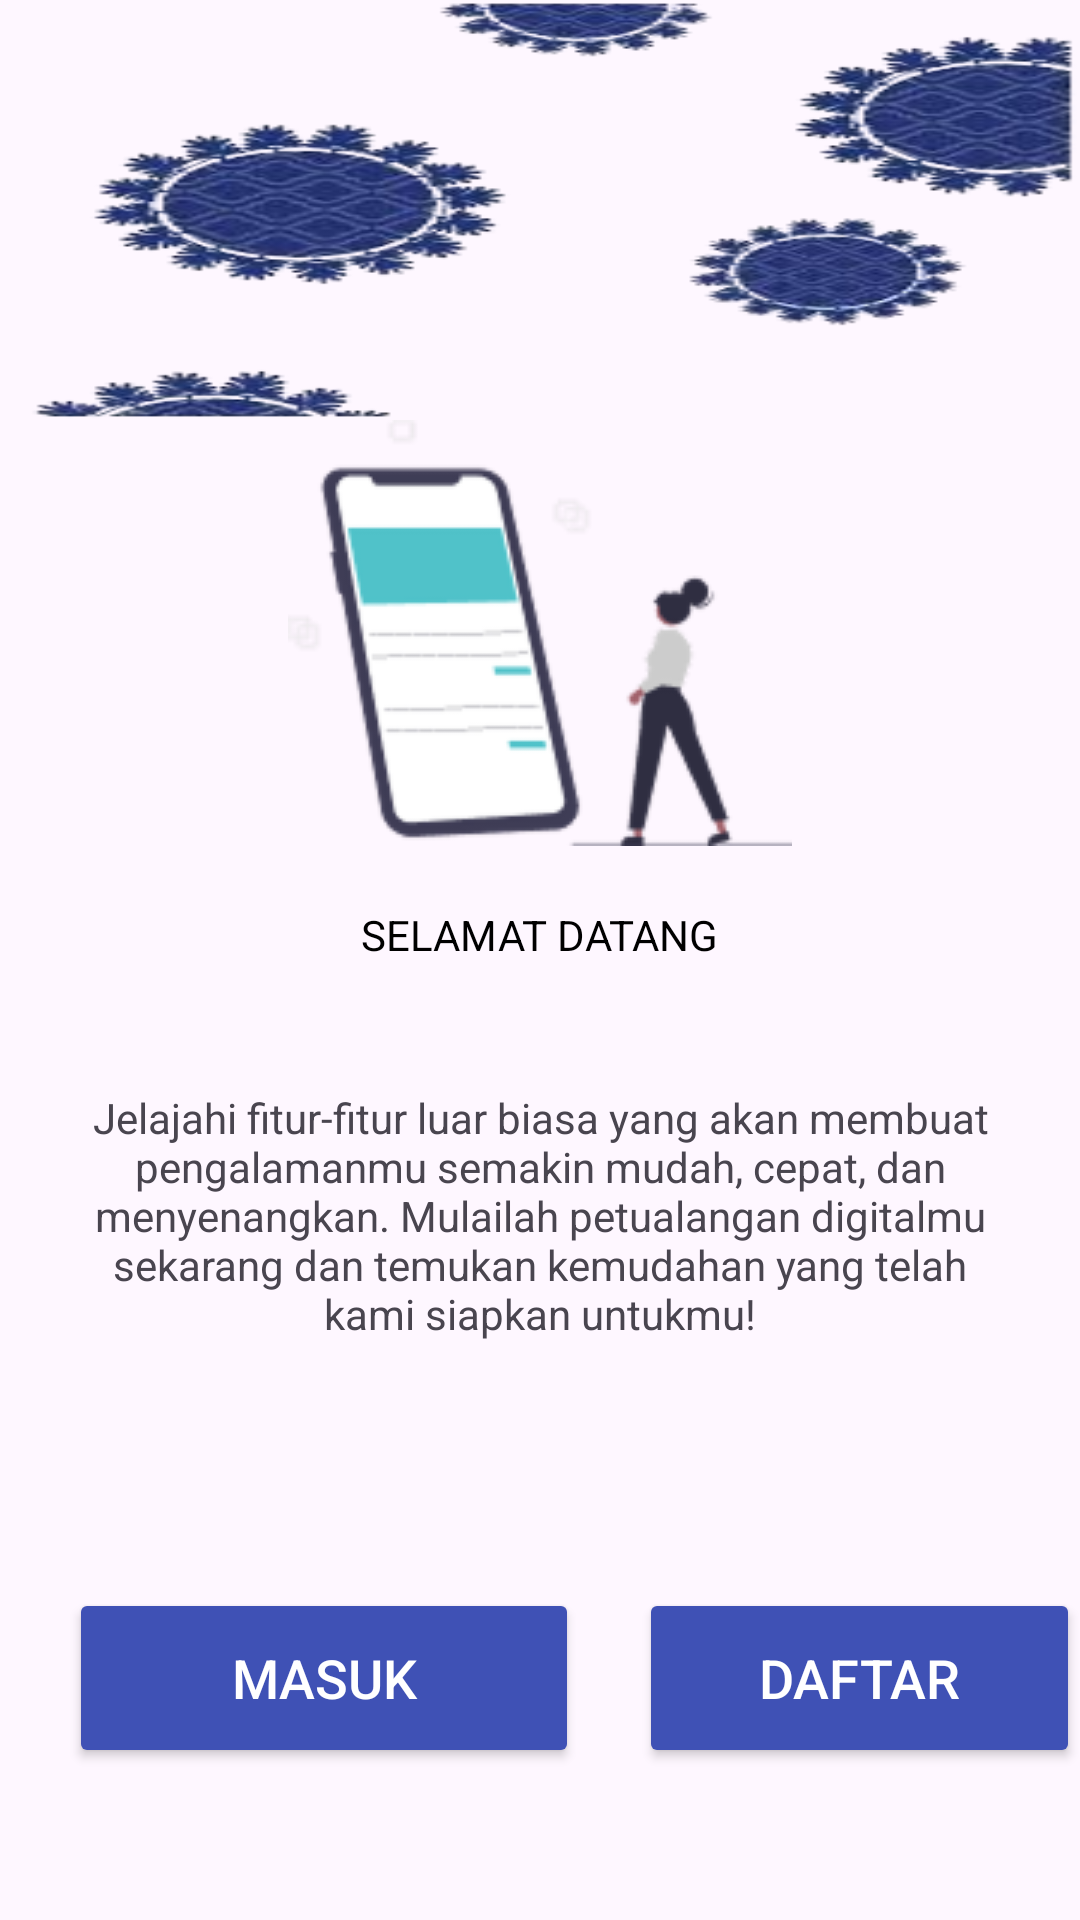

Write the Android layout XML for this screen, with the resource values it uses.
<!-- AndroidManifest.xml: application theme Theme._5220311043_Tugas -->
<!-- res/layout/activity_main2.xml -->
<RelativeLayout xmlns:android="http://schemas.android.com/apk/res/android"
    xmlns:app="http://schemas.android.com/apk/res-auto"
    xmlns:tools="http://schemas.android.com/tools"
    android:id="@+id/main"
    android:layout_width="match_parent"
    android:layout_height="match_parent"
    tools:context=".MainActivity2">

    <ImageView
        android:id="@+id/image_1"
        android:layout_width="match_parent"
        android:layout_height="140dp"
        android:src="@drawable/motifbatik"
        android:scaleType="fitXY"
        android:layout_alignParentTop="true"/>

    <ImageView
        android:id="@+id/image_2"
        android:layout_width="match_parent"
        android:layout_height="wrap_content"
        android:src="@drawable/hp"
        android:layout_below="@id/image_1"
        android:scaleType="fitCenter"/>

    <TextView
        android:id="@+id/txt1"
        android:layout_width="wrap_content"
        android:layout_height="wrap_content"
        android:layout_below="@id/image_2"
        android:text="SELAMAT DATANG"
        android:layout_centerHorizontal="true"
        android:layout_marginTop="20dp"
        android:textColor="@color/black"/>

    <TextView
        android:id="@+id/txt2"
        android:layout_width="wrap_content"
        android:layout_height="wrap_content"
        android:layout_below="@id/txt1"
        android:layout_marginTop="20dp"
        android:gravity="center"
        android:padding="22dp"
        android:text="Jelajahi fitur-fitur luar biasa yang akan membuat pengalamanmu semakin mudah, cepat, dan menyenangkan. Mulailah petualangan digitalmu sekarang dan temukan kemudahan yang telah kami siapkan untukmu!"
        android:layout_centerHorizontal="true"/>

    <Button
        android:id="@+id/btnMasuk"
        android:layout_width="170dp"
        android:layout_height="60dp"
        android:layout_below="@id/txt2"
        android:layout_alignParentStart="true"
        android:textSize="18sp"
        android:layout_marginStart="23dp"
        android:layout_marginTop="60dp"
        android:layout_marginEnd="10dp"
        android:backgroundTint="#3F51B5"
        android:text="Masuk"
        android:textColor="@android:color/white"/>

    <Button
        android:id="@+id/btnDaftar"
        android:layout_width="170dp"
        android:layout_height="60dp"
        android:layout_below="@id/txt2"
        android:textSize="18sp"
        android:layout_marginTop="60dp"
        android:layout_toEndOf="@id/btnMasuk"
        android:layout_marginStart="10dp"
        android:text="Daftar"
        android:backgroundTint="#3F51B5"
        android:textColor="@android:color/white"/>
</RelativeLayout>
<!-- resources referenced by this layout -->
<resources>
  <!-- drawable hp: png bitmap (drawable, 10543 bytes) -->
  <!-- drawable motifbatik: png bitmap (drawable, 49118 bytes) -->
  <style name="Theme._5220311043_Tugas" parent="Base.Theme._5220311043_Tugas" />
  <style name="Base.Theme._5220311043_Tugas" parent="Theme.Material3.DayNight.NoActionBar">
          
          
      </style>
  <!-- not gathered from this repository: default colours our renderer supplied (Android Studio template values) -->
  <color name="black">#FF000000</color>
</resources>
